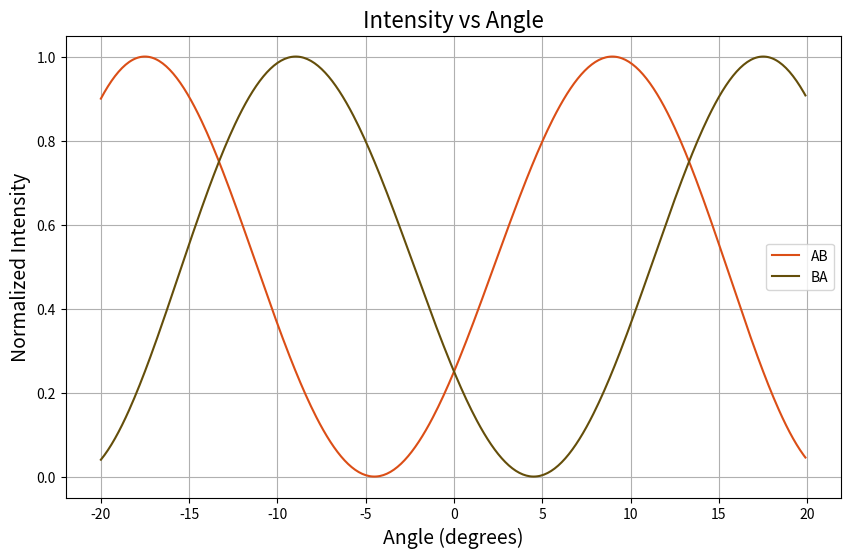
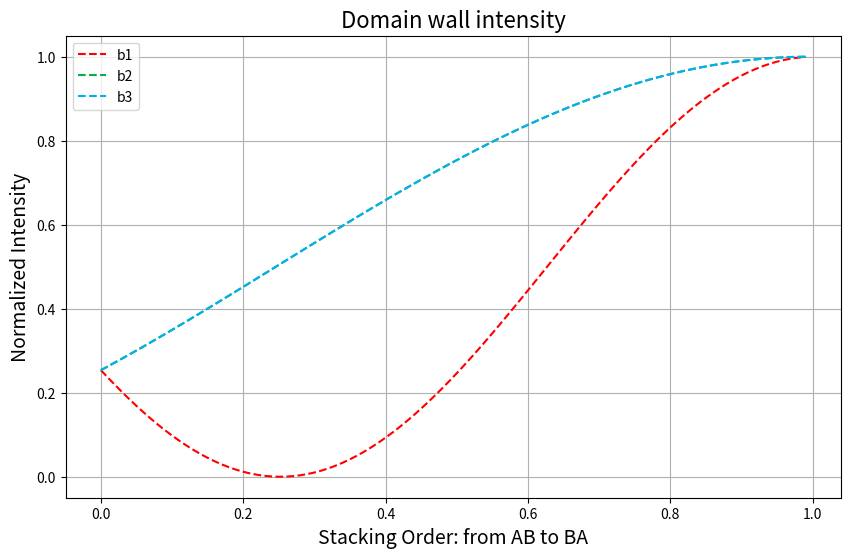

These charts were generated, in order, by the following Python code:
# -*- coding: utf-8 -*-

import numpy as np
import matplotlib.pyplot as plt

"""
Ewald sphere 곡률 -> exciation error s에 반영됨
Shape factor (Bragg rod) -> kz 계산 식에 반영됨

Material: MoS2
"""


#%% Crystal information

# lattice constant (unit: nm)


# WSe2
a=0.328
b=0.328
c=0.618


"""
# MoS2
a = 0.316
b = 0.316
c = 0.615 # c축값 = interplanar spacing
"""


# in-plane sliding vector (i.e. Delta vector) (coordinate: lattice)

delta_vector = np.array([-1/3,1/3]) # sliding vector가 positive: AA -> AB로의 stacking인 convention 사용

# Atomic form factor


f_Atom1 = 74 # W
f_Atom2 = 34 # Se

"""
f_Atom1 = 42 # Mo
f_Atom2 = 16 # S
"""

# Atom 1 position in unit cell (기준: monolayer, lattice coordinate (NOT CARTESIAN))
# -> Moledenium
Atom1 = np.array([[1/3, 2/3, 0.5]])

# Atom 2 position in unit cell (기준: monolayer, lattice coordinate (NOT CARTESIAN))
# -> Selenide
Atom2 = np.array([
    [2/3, 1/3, 0.742],
    [2/3, 1/3, 0.254]
])

#%% TEM imaging condition

g = np.array([1, 0, 0]) # Tilt series (DF image)를 촬영할 때 고른 peak의 index

# e-빔 전압 (V)
voltage = 200 * 1000  # 200 kV


# ph 설정 (degrees)
ph = 68.54 - (-7.72) - 90  # "tilt 축과 g vector 간의 각도" - 90도 = 인값을 넣어야 함.

# 각도 범위 설정 (degrees)
angle_deg = np.arange(-20, 20, 0.1)
angle_rad = np.deg2rad(angle_deg)  # radians로 변환






#%%

# 1. in-plane reciprocal vector 설정 (unit: dimensionless): 원래는 이렇게 하면 안 됨! (rectangular하지 않으므로...)
# 그러나 어차피 kx, ky는 rx, ry랑 연산될 것이기에, unit을 제거함.
kx = g[0]
ky = g[1]


# 2. e-beam wavelength 계산
wavelength = 1.226 / (voltage * np.sqrt(1 + 9.788e-7 * voltage))  # unit: nm
k0 = 1 / wavelength  # nm^-1

# 3. in-plane reciprocal distance kr 계산 - unit cell, diffraction peak 선택에 따라 달라짐
kr = 2 / (np.sqrt(3)*a) # hexagonal lattice, 1st order Bragg peak의 경우 이러함.
# kr = np.sqrt( (kx)**2 + (ky)**2 )

# 4. excitation error "s"
s = k0 - np.sqrt(k0**2 - kr**2)


# 5. kz 계산 (각도에 따른)
kz = kr * np.tan(angle_rad) * np.cos(np.deg2rad(ph)) + s # unit: nm^-1




# in-plane 방향 phase 계산
phase_Atom1 = kx * Atom1[0,0] + ky * Atom1[0,1] + kz * Atom1[0,2]
phase_Atom2_1 = kx * Atom2[0,0] + ky * Atom2[0,1] + kz * Atom2[0,2]
phase_Atom2_2 = kx * Atom2[1,0] + ky * Atom2[1,1] + kz * Atom2[1,2]

# 2-dimensional structure factor 계산
F_2D = f_Atom1 * np.sum(np.exp(-2* np.pi* 1j * phase_Atom1)) + f_Atom2 * np.sum(np.exp(-2* np.pi* 1j * phase_Atom2_1)) + f_Atom2 * np.sum(np.exp(-2* np.pi* 1j * phase_Atom2_2))




# out-of-plane 방향 phase 계산 - 각도마다 kz가 다르므로 브로드캐스팅을 활용
phase_AB = (kx * delta_vector[0] + 
           ky * delta_vector[1] + 
           kz[:, np.newaxis] * c)
phase_BA = (kx * (-delta_vector[0]) + 
           ky * (-delta_vector[1]) + 
           kz[:, np.newaxis] * c)


# Wavefunction  계산
Psi_AB = F_2D * ( 1 + np.exp(-2*np.pi*1j * phase_AB) )
Psi_BA = F_2D * ( 1 + np.exp(-2*np.pi*1j * phase_BA) )


# Intensity 계산
I_AB = np.abs(Psi_AB)**2
I_BA = np.abs(Psi_BA)**2



# 정규화
domain_max = np.max( np.array([np.max(I_AB), np.max(I_BA) ]) )
domain_min = np.min( np.array([np.min(I_AB), np.min(I_BA) ]) )

I_AB_nor = (I_AB-domain_min) / (domain_max - domain_min)
I_BA_nor = (I_BA-domain_min) / (domain_max - domain_min)


# 플롯 설정
plt.figure(figsize=(10, 6))
plt.plot(angle_deg, I_AB_nor, color=(219/255, 78/255, 22/255), label='AB')
plt.plot(angle_deg, I_BA_nor, color=(100/255, 78/255, 10/255), label='BA')
# plt.xlim([-30, 30])
plt.xlabel('Angle (degrees)', fontsize=14)
plt.ylabel('Normalized Intensity', fontsize=14)
plt.title('Intensity vs Angle', fontsize=16)
plt.legend()
plt.grid(True)
plt.show()


#%% AB, BA domain contrast가 같은 alpha-tilt 각도 찾기

neg_indices = np.where(angle_deg < 0)[0]

neg_indices_equal = np.array([], dtype=int)

for idx in neg_indices:
    if (np.abs(I_AB_nor[idx] - I_BA_nor[idx]) <= 0.01):
        neg_indices_equal = np.append(neg_indices_equal, idx)


# Tilt-angle setting
#neg_indices_eq_min = np.max(neg_indices_equal) # auto (from tilt dependence)
neg_indices_eq_min = 110 # manual (set with index, NOT angle itself)
print(angle_deg[neg_indices_eq_min]) # angle 확인용

#%% AB, BA domain contrast가 같은 곳에서의 burgers vector 별 contrast

# Burgers vector setting (주의! Burgers vector 선택은, 맨 처음의 `delta_vector`를 잘 고려해서 골라야 한다.)
burgers1 = np.array([2/3,1/3]) # b = 1/3 [10-10] in 4 index
burgers2 = np.array([-1/3,1/3]) # b = 1/3 [-1100] in 4 index
burgers3 = np.array([-1/3,-2/3]) # b = 1/3[0-110] in 4 index

slider = np.arange(0,1,0.01) # AB -> BA로 sliding하는 것...

# phase: stacking order transition: AB -> BA, at specific alpha-tilt angle
phase_b1 = (kx * (delta_vector[0] + burgers1[0] * slider) + 
           ky * (delta_vector[1] + burgers1[1] * slider)+ 
           kz[neg_indices_eq_min, np.newaxis] * c)

phase_b2 = (kx * (delta_vector[0] + burgers2[0] * slider) + 
           ky * (delta_vector[1] + burgers2[1] * slider)+ 
           kz[neg_indices_eq_min, np.newaxis] * c)

phase_b3 = (kx * (delta_vector[0] + burgers3[0] * slider) + 
           ky * (delta_vector[1] + burgers3[1] * slider)+ 
           kz[neg_indices_eq_min, np.newaxis] * c)

# Wavefunction 계산
Psi_b1 = F_2D * ( 1 + np.exp(-2*np.pi*1j * phase_b1) )
Psi_b2 = F_2D * ( 1 + np.exp(-2*np.pi*1j * phase_b2) )
Psi_b3 = F_2D * ( 1 + np.exp(-2*np.pi*1j * phase_b3) )


# Intensity 계산
I_b1 = np.abs(Psi_b1)**2
I_b2 = np.abs(Psi_b2)**2
I_b3 = np.abs(Psi_b3)**2



# 정규화
burgers_max = np.max(np.array([I_b1, I_b2, I_b3]))
burgers_min = np.min(np.array([I_b1, I_b2, I_b3]))

I_b1_nor = (I_b1-burgers_min) / (burgers_max - burgers_min)
I_b2_nor = (I_b2-burgers_min) / (burgers_max - burgers_min)
I_b3_nor = (I_b3-burgers_min) / (burgers_max - burgers_min)


# 플롯 설정
plt.figure(figsize=(10, 6))
plt.plot(slider, I_b1_nor, color=(255/255, 0/255, 0/255), label='b1',ls='--')
plt.plot(slider, I_b2_nor, color=(0/255, 176/255, 80/255), label='b2', ls='--')
plt.plot(slider, I_b3_nor, color=(0/255, 176/255, 240/255), label='b3', ls='--')
# plt.xlim([-30, 30])
plt.xlabel('Stacking Order: from AB to BA', fontsize=14)
plt.ylabel('Normalized Intensity', fontsize=14)
plt.title('Domain wall intensity', fontsize=16)
plt.legend()
plt.grid(True)
plt.show()

